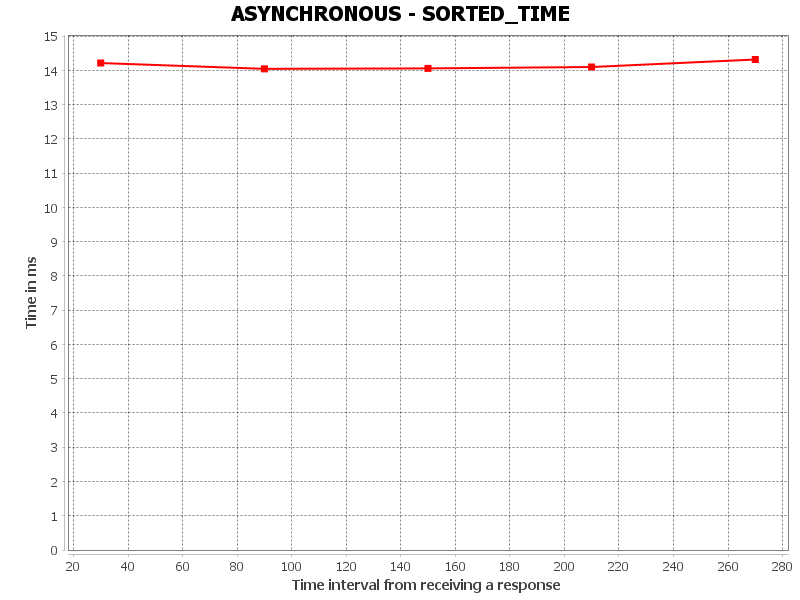

Values plotted in this chart, from the file beside it:
SORTED_TIME, Time interval from receiving a response, Time in ms
0, 30.0, 14.22
1, 90.0, 14.05
2, 150.0, 14.06
3, 210.0, 14.1
4, 270.0, 14.32
